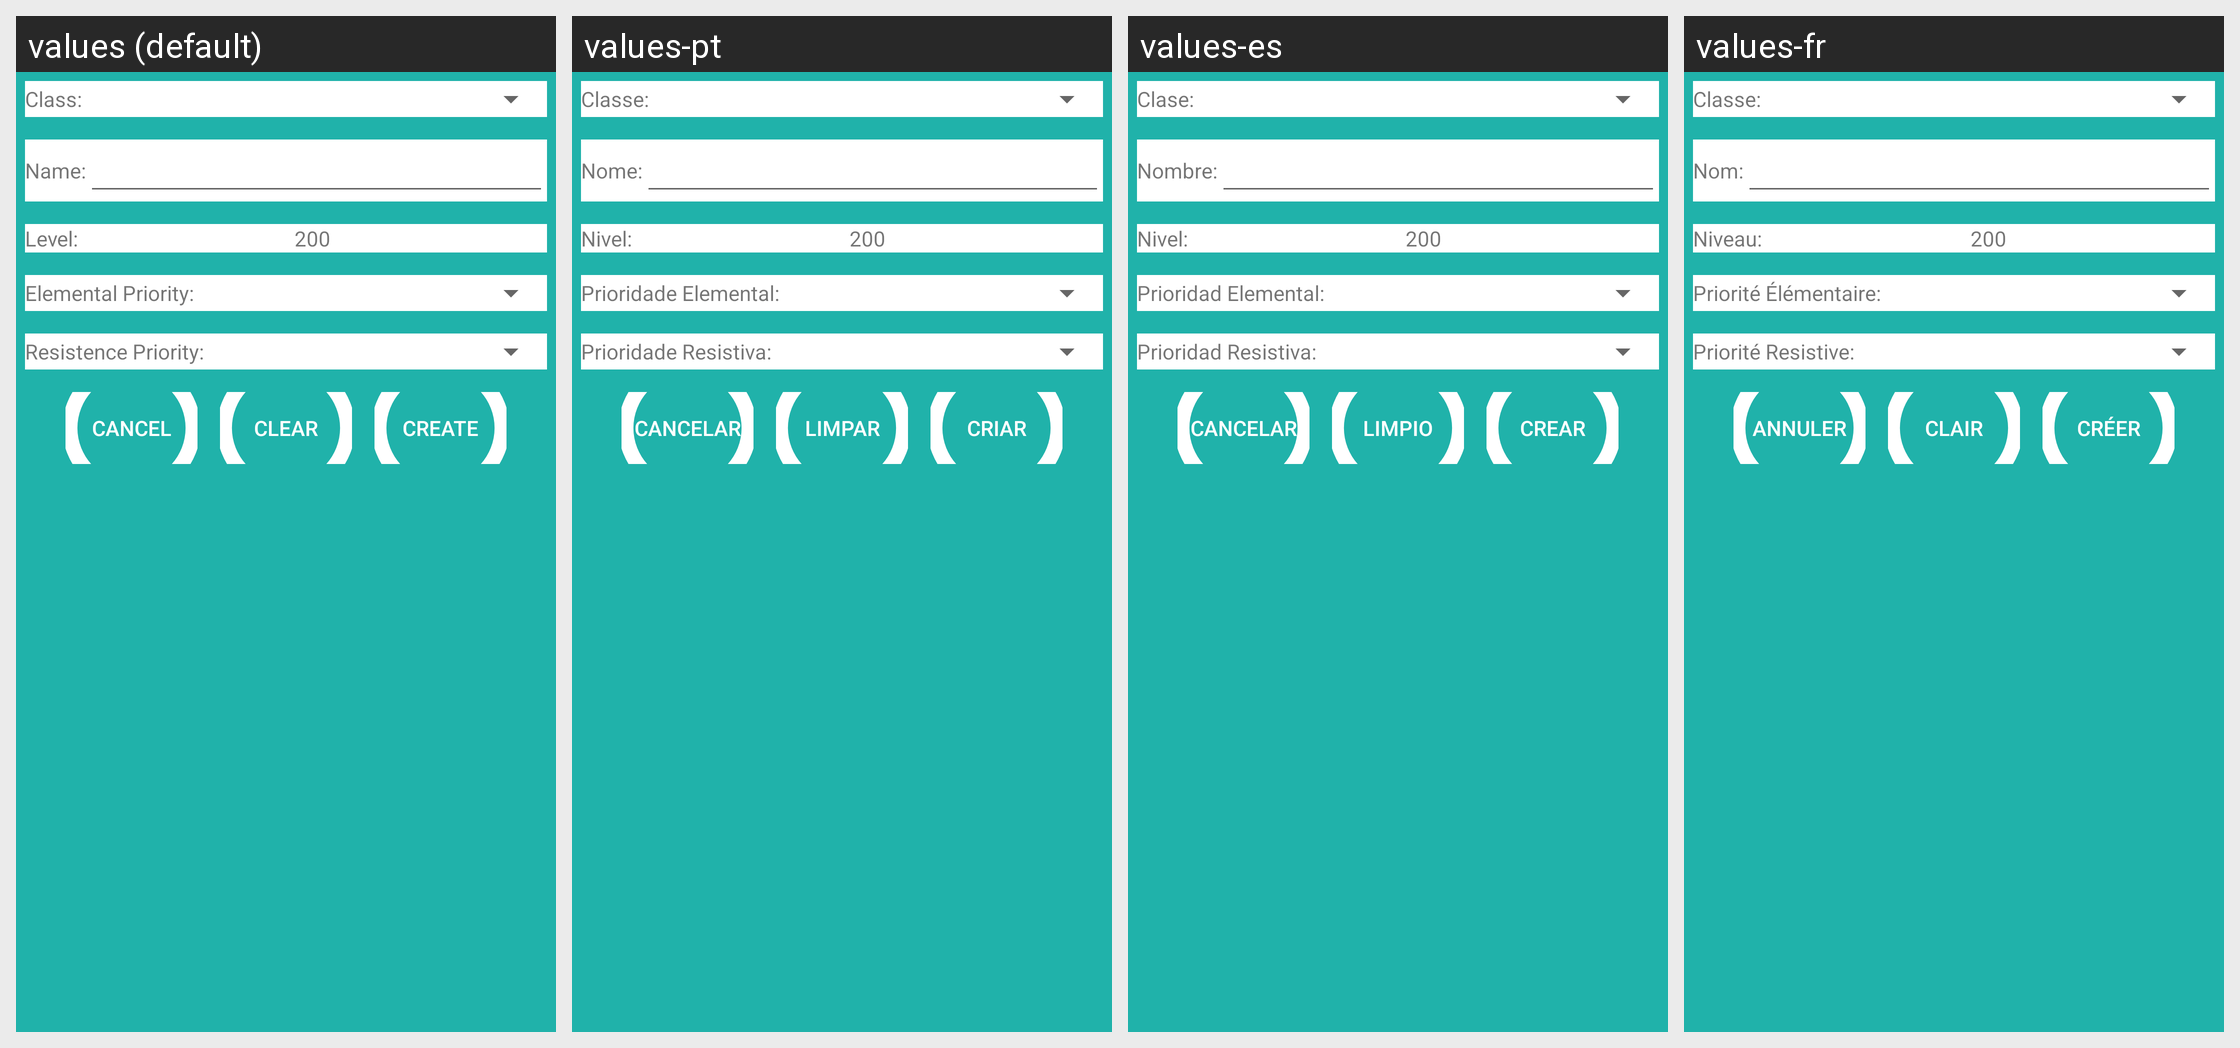

Strings drawn on this Android screen and how each of the app's shown locales translates them:
Android screen res/layout/fragment_create_build.xml rendered under 4 locales, left to right: values (default), values-pt, values-es, values-fr. Device: Nexus 5 (rendered at 1080×1920; each locale shown at half size, 540×960, under a caption strip naming it); theme AppTheme.
Other locales in the repository, not shown: values-en.
Strings drawn on this screen, with the default value and each locale's value (text and hints the layout hard-codes, and strings that could not be matched under every locale, appear in the picture but are not listed):

classe
  values: Class:
  values-pt: Classe:
  values-es: Clase:
  values-fr: Classe:

nome
  values: Name:
  values-pt: Nome:
  values-es: Nombre:
  values-fr: Nom:

txnivel
  values: Level:
  values-pt: Nivel:
  values-es: Nivel:
  values-fr: Niveau:

elementp
  values: Elemental Priority:
  values-pt: Prioridade Elemental:
  values-es: Prioridad Elemental:
  values-fr: Priorité Élémentaire:

resistp
  values: Resistence Priority:
  values-pt: Prioridade Resistiva:
  values-es: Prioridad Resistiva:
  values-fr: Priorité Resistive:

cancelar
  values: Cancel
  values-pt: Cancelar
  values-es: Cancelar
  values-fr: Annuler

limpar
  values: Clear
  values-pt: Limpar
  values-es: Limpio
  values-fr: Clair

criar
  values: Create
  values-pt: Criar
  values-es: Crear
  values-fr: Créer
